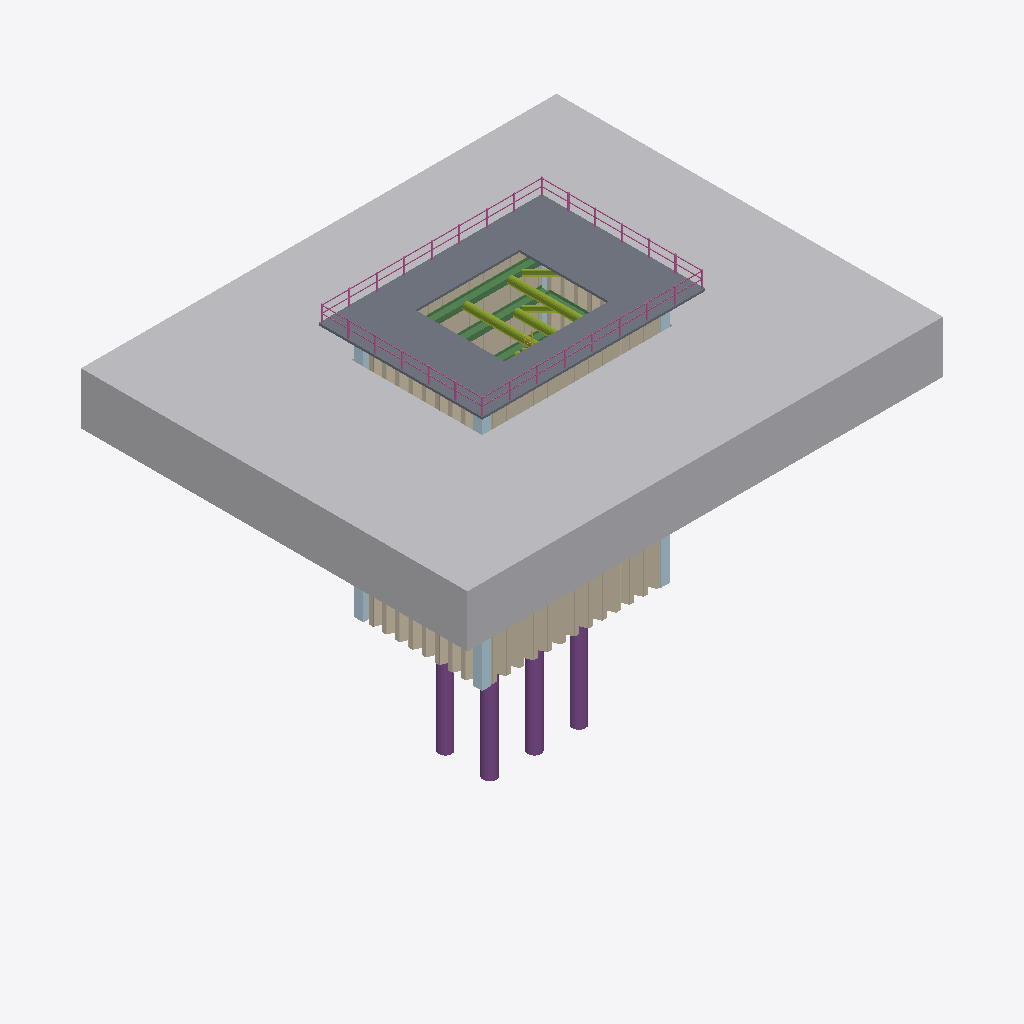
Isometric view of an IFC building model (IFC-SPF (STEP), schema IFC4, length unit metre), seen from the south-west, elements coloured by IFC class: 4 walls (beige), 3 beams (green), 2 other elements (light grey), 2 members (olive), 1 slab (grey), 1 pile (purple), 1 railing (pink), 1 plate (pale blue), 1 stair (yellow).
Extent 32.0 m × 26.0 m × 26.2 m (x, y, z). Storeys (1): Level 0 at 0.00 m. Elements (20): 4 IfcWall, 3 IfcBeam, 3 IfcMember, 2 IfcSlab, 1 IfcBuildingElementProxy, 1 IfcColumn, 1 IfcFooting, 1 IfcGeographicElement, 1 IfcPile, 1 IfcPlate, 1 IfcRailing, 1 IfcStair.

HEADER;
FILE_DESCRIPTION(('ViewDefinition [CoordinationView]'),'2;1');
FILE_NAME('blank_project.ifc','2023-01-01T00:00:00',(''),(''),'IfcOpenShell','IfcOpenShell','');
FILE_SCHEMA(('IFC4'));
ENDSEC;
DATA;
#1=IFCPROJECT('03ouu2jtb36x$cBMeWrv_l',#2,'Bridge Pier Cofferdam - Temporary Works',$,$,$,$,(#11),#7);
#18=IFCSITE('3E$X2rR$X0vQ0$E1$Z',#2,'Default Site',$,$,$,$,$,.ELEMENT.,(0,0,0,0),(0,0,0,0),0.0,$,$);
#19=IFCBUILDING('3F$X2rR$X0vQ0$E1$Z',#2,'Default Building',$,$,$,$,$,.ELEMENT.,$,$,$);
#20=IFCBUILDINGSTOREY('3G$X2rR$X0vQ0$E1$Z',#2,'Level 0',$,$,$,$,$,.ELEMENT.,0.0);
#6111=IFCBUILDINGELEMENTPROXY('0wMrGCPA972ASB4G6rg63F',#6110,'River_Water_Body',$,$,#6168,#6163,$,$);
#4647=IFCSLAB('2ncTA8RWHF4O00PeDbL9Db',#4646,'Working_Platform_Deck',$,$,#4704,#4699,$,$);
#25=IFCWALL('3YdE0EGhjAsP$ej_c5fp$x',#24,'Sheet_Pile_Wall_South',$,$,#660,#655,$,$);
#6043=IFCGEOGRAPHICELEMENT('0AM3Y2B0zAReEJh15Q_QRu',#6042,'River_Bed_Level',$,$,#6100,#6095,$,$);
#4147=IFCPILE('2DnoCPXW5Byh7ZBUratk1q',#4146,'Foundation_Bearing_Piles',$,$,#4636,#4631,$,$,$);
#1315=IFCWALL('3Ku8pO1az4nOYCESiJ44Wf',#1314,'Sheet_Pile_Wall_West',$,$,#1756,#1751,$,$);
#4715=IFCRAILING('2FAmP8hnn7$f3tGCG1VT90',#4714,'Platform_Guard_Rail',$,$,#5316,#5311,$,$);
#671=IFCWALL('39qIGBFuv4_9SOj5_1RQaQ',#670,'Sheet_Pile_Wall_North',$,$,#1304,#1299,$,$);
#6450=IFCPLATE('2UrIXAIDf2cfoPOTHuz0WS',#6449,'Corner_Junction_Piles',$,$,#6507,#6502,$,$);
#2711=IFCMEMBER('2JL2J1iOXD6AVQeXN_FEEz',#2710,'Strut_Frame_L1_plus3600',$,$,#3104,#3099,$,$);
#2219=IFCBEAM('2loPVJAKf6cwM7Xmmci0Gj',#2218,'Waling_Ring_L1_plus3600',$,$,#2372,#2367,$,$);
#1767=IFCWALL('2kJvmpYmnDNPeuereFQo5h',#1766,'Sheet_Pile_Wall_East',$,$,#2208,#2203,$,$);
#2383=IFCBEAM('14sCs4xAX7zhxJj16oNz1Z',#2382,'Waling_Ring_L2_plus1500',$,$,#2536,#2531,$,$);
#3115=IFCMEMBER('0OQVRKraL1yAdhtLQA5lTX',#3114,'Strut_Frame_L2_plus1500',$,$,#3444,#3439,$,$);
#2547=IFCBEAM('3gBKzUcWf48upMw7U2MXsL',#2546,'Waling_Ring_L3_minus1000',$,$,#2700,#2695,$,$);
#5327=IFCSTAIR('3HycFY18bFHul_2L6FbA7d',#5326,'Access_Ladder',$,$,#6032,#6027,$,$);
ENDSEC;
